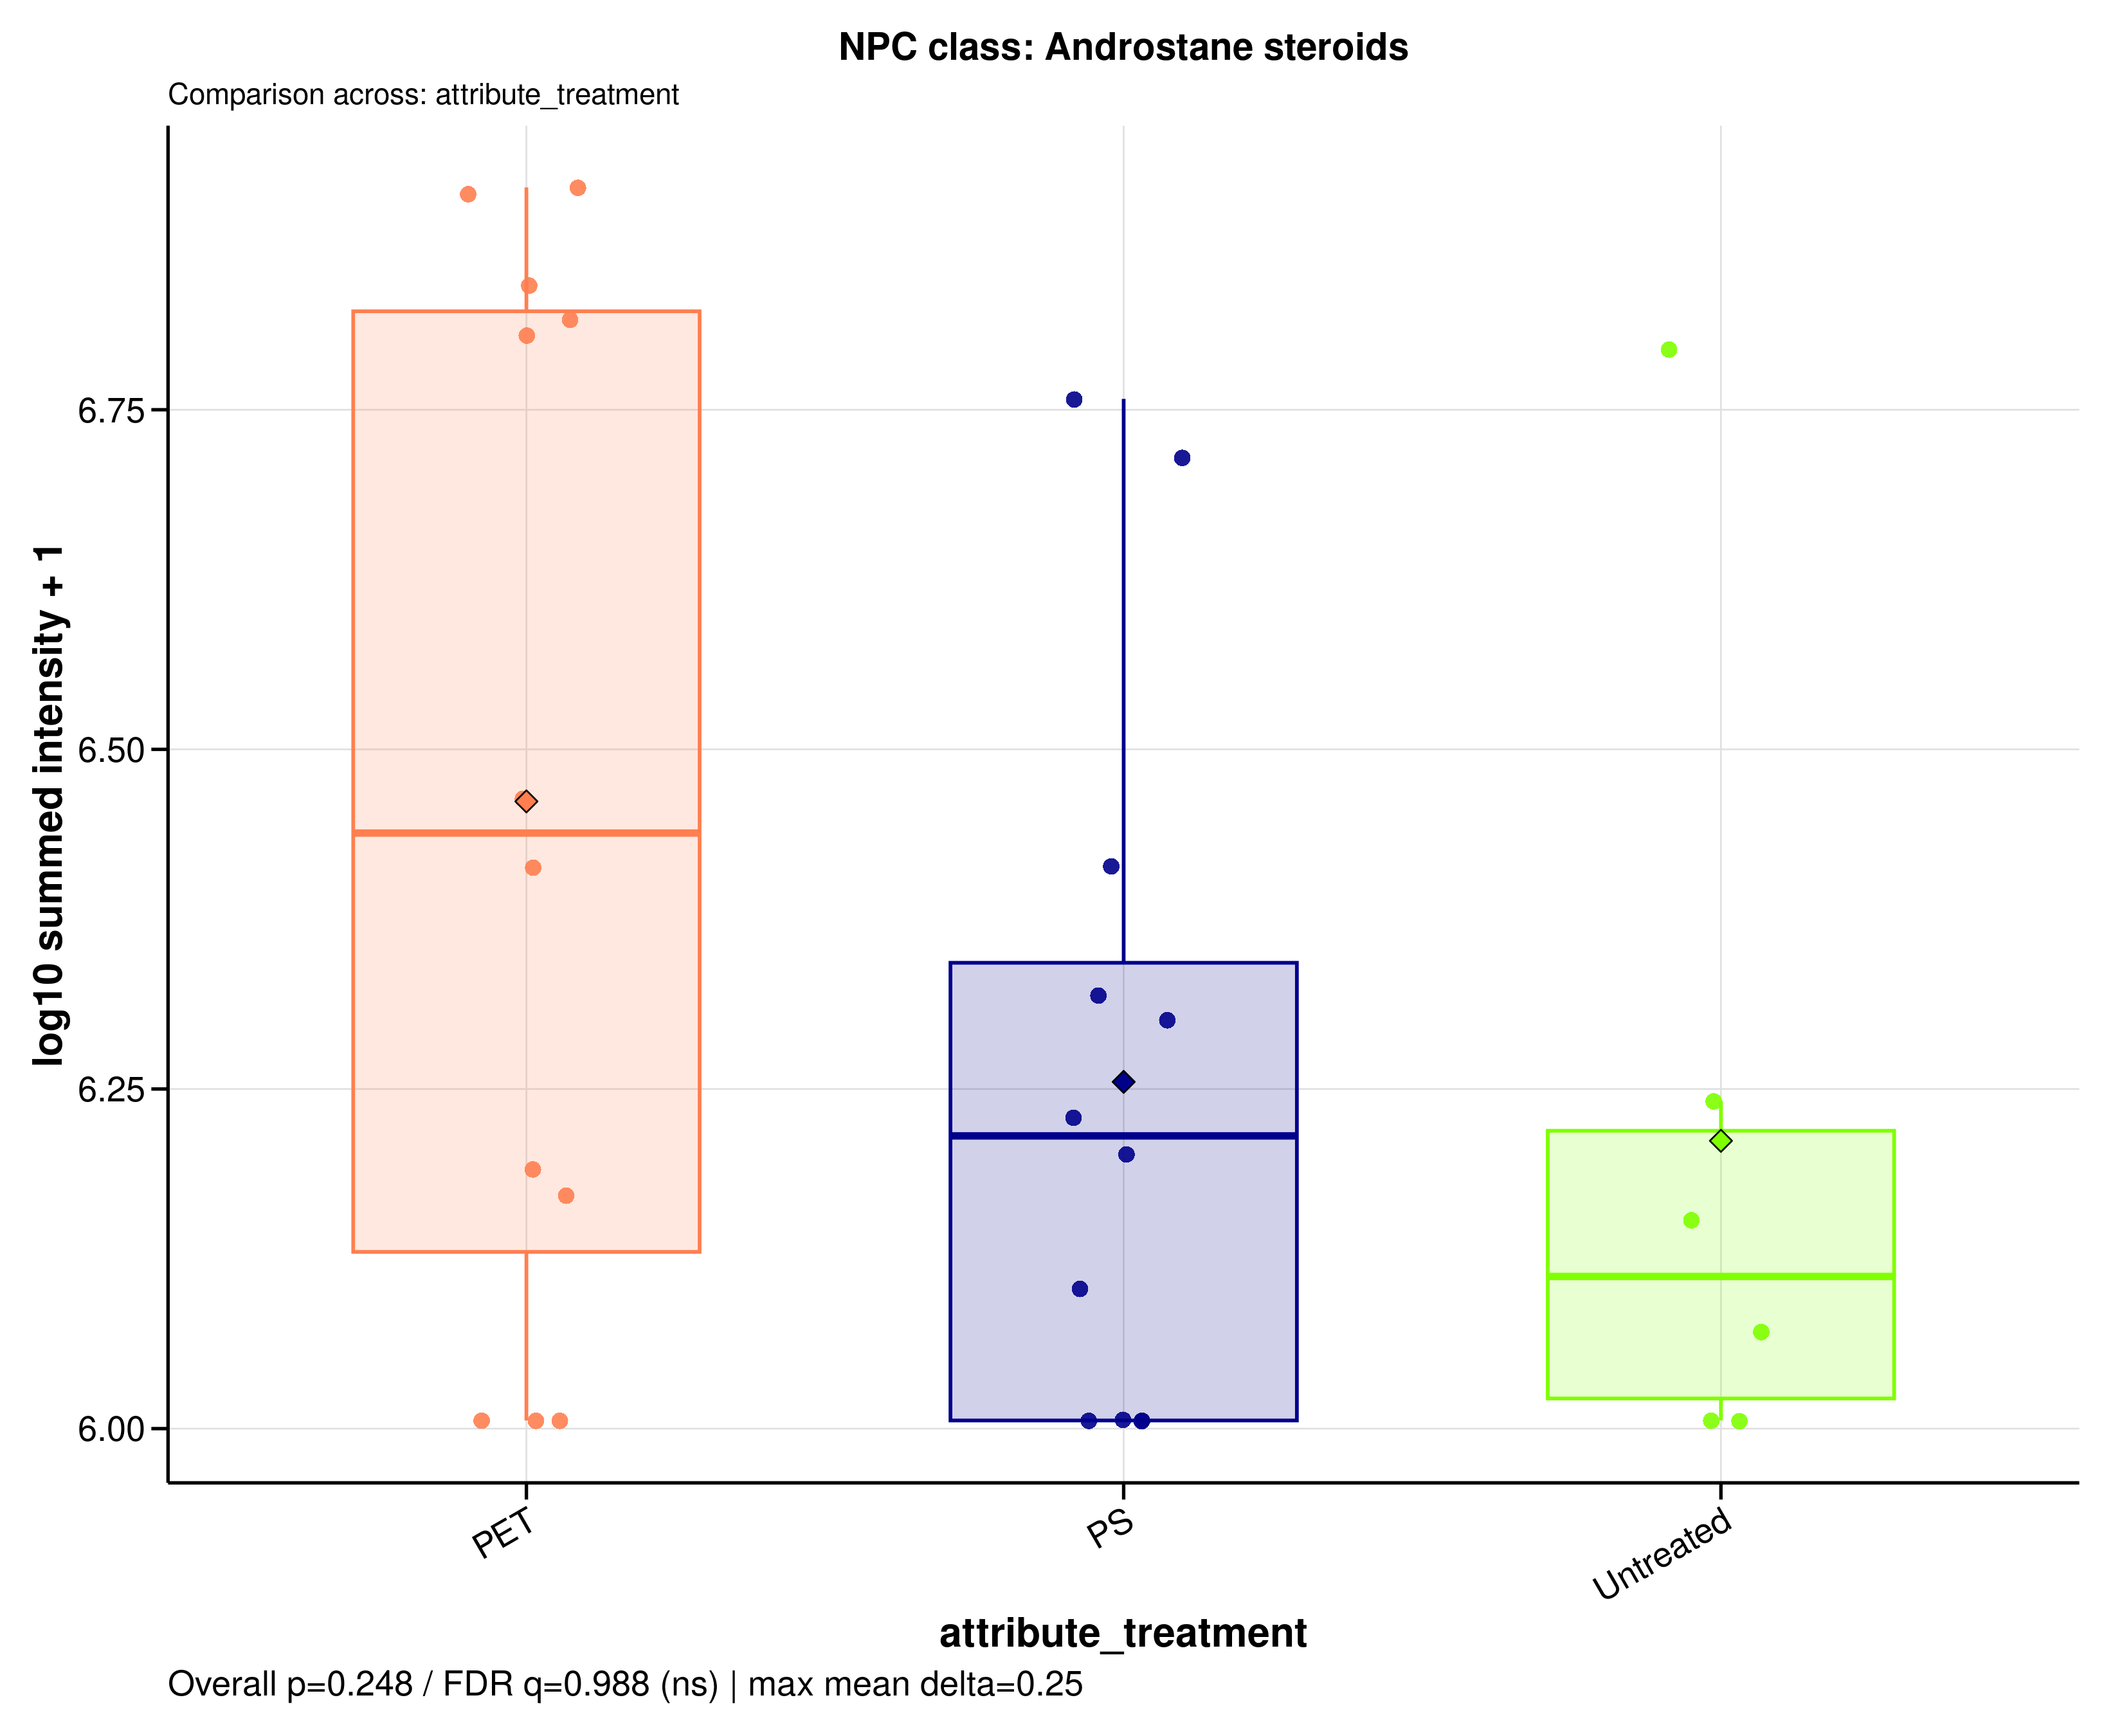

Values plotted in this chart, from the file beside it:
sample_id	group	data_source	npc_level	npc_term	npc_label	npc_plot_label	npc_pathway	npc_superclass	npc_class	n_features	summed_intensity	plot_intensity	npc_overall_test	npc_overall_p_value	npc_overall_q_value	npc_overall_significance	npc_max_mean_difference	npc_max_median_difference
A549_110626_PET05	PET	raw	class	Androstane steroids	NPC class: Androstane steroids	Androstane steroids	Terpenoids	Steroids	Androstane steroids	1	8093572	6.908	kruskal_wallis	0.2476	0.9884	ns	0.2498	0.3264
A549_110626_PET100	PET	raw	class	Androstane steroids	NPC class: Androstane steroids	Androstane steroids	Terpenoids	Steroids	Androstane steroids	1	6549199	6.816	kruskal_wallis	0.2476	0.9884	ns	0.2498	0.3264
A549_110626_PS05	PS	raw	class	Androstane steroids	NPC class: Androstane steroids	Androstane steroids	Terpenoids	Steroids	Androstane steroids	1	2594567	6.414	kruskal_wallis	0.2476	0.9884	ns	0.2498	0.3264
A549_110626_PS100	PS	raw	class	Androstane steroids	NPC class: Androstane steroids	Androstane steroids	Terpenoids	Steroids	Androstane steroids	1	5727801	6.758	kruskal_wallis	0.2476	0.9884	ns	0.2498	0.3264
A549_110626_untreated	Untreated	raw	class	Androstane steroids	NPC class: Androstane steroids	Androstane steroids	Terpenoids	Steroids	Androstane steroids	1	1422950	6.153	kruskal_wallis	0.2476	0.9884	ns	0.2498	0.3264
A549_180626_PET05	PET	raw	class	Androstane steroids	NPC class: Androstane steroids	Androstane steroids	Terpenoids	Steroids	Androstane steroids	1	6372000	6.804	kruskal_wallis	0.2476	0.9884	ns	0.2498	0.3264
A549_180626_PET100	PET	raw	class	Androstane steroids	NPC class: Androstane steroids	Androstane steroids	Terpenoids	Steroids	Androstane steroids	1	1013874	6.006	kruskal_wallis	0.2476	0.9884	ns	0.2498	0.3264
A549_180626_PS05	PS	raw	class	Androstane steroids	NPC class: Androstane steroids	Androstane steroids	Terpenoids	Steroids	Androstane steroids	1	1265899	6.102	kruskal_wallis	0.2476	0.9884	ns	0.2498	0.3264
A549_180626_PS100	PS	raw	class	Androstane steroids	NPC class: Androstane steroids	Androstane steroids	Terpenoids	Steroids	Androstane steroids	1	1013874	6.006	kruskal_wallis	0.2476	0.9884	ns	0.2498	0.3264
A549_180626_untreated	Untreated	raw	class	Androstane steroids	NPC class: Androstane steroids	Androstane steroids	Terpenoids	Steroids	Androstane steroids	1	1742954	6.241	kruskal_wallis	0.2476	0.9884	ns	0.2498	0.3264
A549_210626_PET05	PET	raw	class	Androstane steroids	NPC class: Androstane steroids	Androstane steroids	Terpenoids	Steroids	Androstane steroids	1	1013874	6.006	kruskal_wallis	0.2476	0.9884	ns	0.2498	0.3264
A549_210626_PET100	PET	raw	class	Androstane steroids	NPC class: Androstane steroids	Androstane steroids	Terpenoids	Steroids	Androstane steroids	1	8197358	6.914	kruskal_wallis	0.2476	0.9884	ns	0.2498	0.3264
A549_210626_PS05	PS	raw	class	Androstane steroids	NPC class: Androstane steroids	Androstane steroids	Terpenoids	Steroids	Androstane steroids	1	1592030	6.202	kruskal_wallis	0.2476	0.9884	ns	0.2498	0.3264
A549_210626_PS100	PS	raw	class	Androstane steroids	NPC class: Androstane steroids	Androstane steroids	Terpenoids	Steroids	Androstane steroids	1	1013874	6.006	kruskal_wallis	0.2476	0.9884	ns	0.2498	0.3264
A549_210626_untreated	Untreated	raw	class	Androstane steroids	NPC class: Androstane steroids	Androstane steroids	Terpenoids	Steroids	Androstane steroids	1	1013874	6.006	kruskal_wallis	0.2476	0.9884	ns	0.2498	0.3264
MDM_160526_PET05	PET	raw	class	Androstane steroids	NPC class: Androstane steroids	Androstane steroids	Terpenoids	Steroids	Androstane steroids	1	2910470	6.464	kruskal_wallis	0.2476	0.9884	ns	0.2498	0.3264
MDM_160526_PET100	PET	raw	class	Androstane steroids	NPC class: Androstane steroids	Androstane steroids	Terpenoids	Steroids	Androstane steroids	1	1550416	6.19	kruskal_wallis	0.2476	0.9884	ns	0.2498	0.3264
MDM_160526_PS05	PS	raw	class	Androstane steroids	NPC class: Androstane steroids	Androstane steroids	Terpenoids	Steroids	Androstane steroids	1	2085353	6.319	kruskal_wallis	0.2476	0.9884	ns	0.2498	0.3264
MDM_160526_PS100	PS	raw	class	Androstane steroids	NPC class: Androstane steroids	Androstane steroids	Terpenoids	Steroids	Androstane steroids	1	1013874	6.006	kruskal_wallis	0.2476	0.9884	ns	0.2498	0.3264
MDM_160526_untreated	Untreated	raw	class	Androstane steroids	NPC class: Androstane steroids	Androstane steroids	Terpenoids	Steroids	Androstane steroids	1	6220342	6.794	kruskal_wallis	0.2476	0.9884	ns	0.2498	0.3264
MDM_A_190626_PET05	PET	raw	class	Androstane steroids	NPC class: Androstane steroids	Androstane steroids	Terpenoids	Steroids	Androstane steroids	1	1013874	6.006	kruskal_wallis	0.2476	0.9884	ns	0.2498	0.3264
MDM_A_190626_PET100	PET	raw	class	Androstane steroids	NPC class: Androstane steroids	Androstane steroids	Terpenoids	Steroids	Androstane steroids	1	6938592	6.841	kruskal_wallis	0.2476	0.9884	ns	0.2498	0.3264
MDM_A_190626_PS05	PS	raw	class	Androstane steroids	NPC class: Androstane steroids	Androstane steroids	Terpenoids	Steroids	Androstane steroids	1	1013874	6.006	kruskal_wallis	0.2476	0.9884	ns	0.2498	0.3264
MDM_A_190626_PS100	PS	raw	class	Androstane steroids	NPC class: Androstane steroids	Androstane steroids	Terpenoids	Steroids	Androstane steroids	1	5177386	6.714	kruskal_wallis	0.2476	0.9884	ns	0.2498	0.3264
MDM_A_190626_untreated	Untreated	raw	class	Androstane steroids	NPC class: Androstane steroids	Androstane steroids	Terpenoids	Steroids	Androstane steroids	1	1013874	6.006	kruskal_wallis	0.2476	0.9884	ns	0.2498	0.3264
MDM_B_120626_PS05	PS	raw	class	Androstane steroids	NPC class: Androstane steroids	Androstane steroids	Terpenoids	Steroids	Androstane steroids	1	1694375	6.229	kruskal_wallis	0.2476	0.9884	ns	0.2498	0.3264
MDM_B_190626_PET05	PET	raw	class	Androstane steroids	NPC class: Androstane steroids	Androstane steroids	Terpenoids	Steroids	Androstane steroids	1	2587108	6.413	kruskal_wallis	0.2476	0.9884	ns	0.2498	0.3264
MDM_B_190626_PET100	PET	raw	class	Androstane steroids	NPC class: Androstane steroids	Androstane steroids	Terpenoids	Steroids	Androstane steroids	1	1484113	6.171	kruskal_wallis	0.2476	0.9884	ns	0.2498	0.3264
MDM_B_190626_PS100	PS	raw	class	Androstane steroids	NPC class: Androstane steroids	Androstane steroids	Terpenoids	Steroids	Androstane steroids	1	1996592	6.3	kruskal_wallis	0.2476	0.9884	ns	0.2498	0.3264
MDM_B_190626_untreated	Untreated	raw	class	Androstane steroids	NPC class: Androstane steroids	Androstane steroids	Terpenoids	Steroids	Androstane steroids	1	1177070	6.071	kruskal_wallis	0.2476	0.9884	ns	0.2498	0.3264
